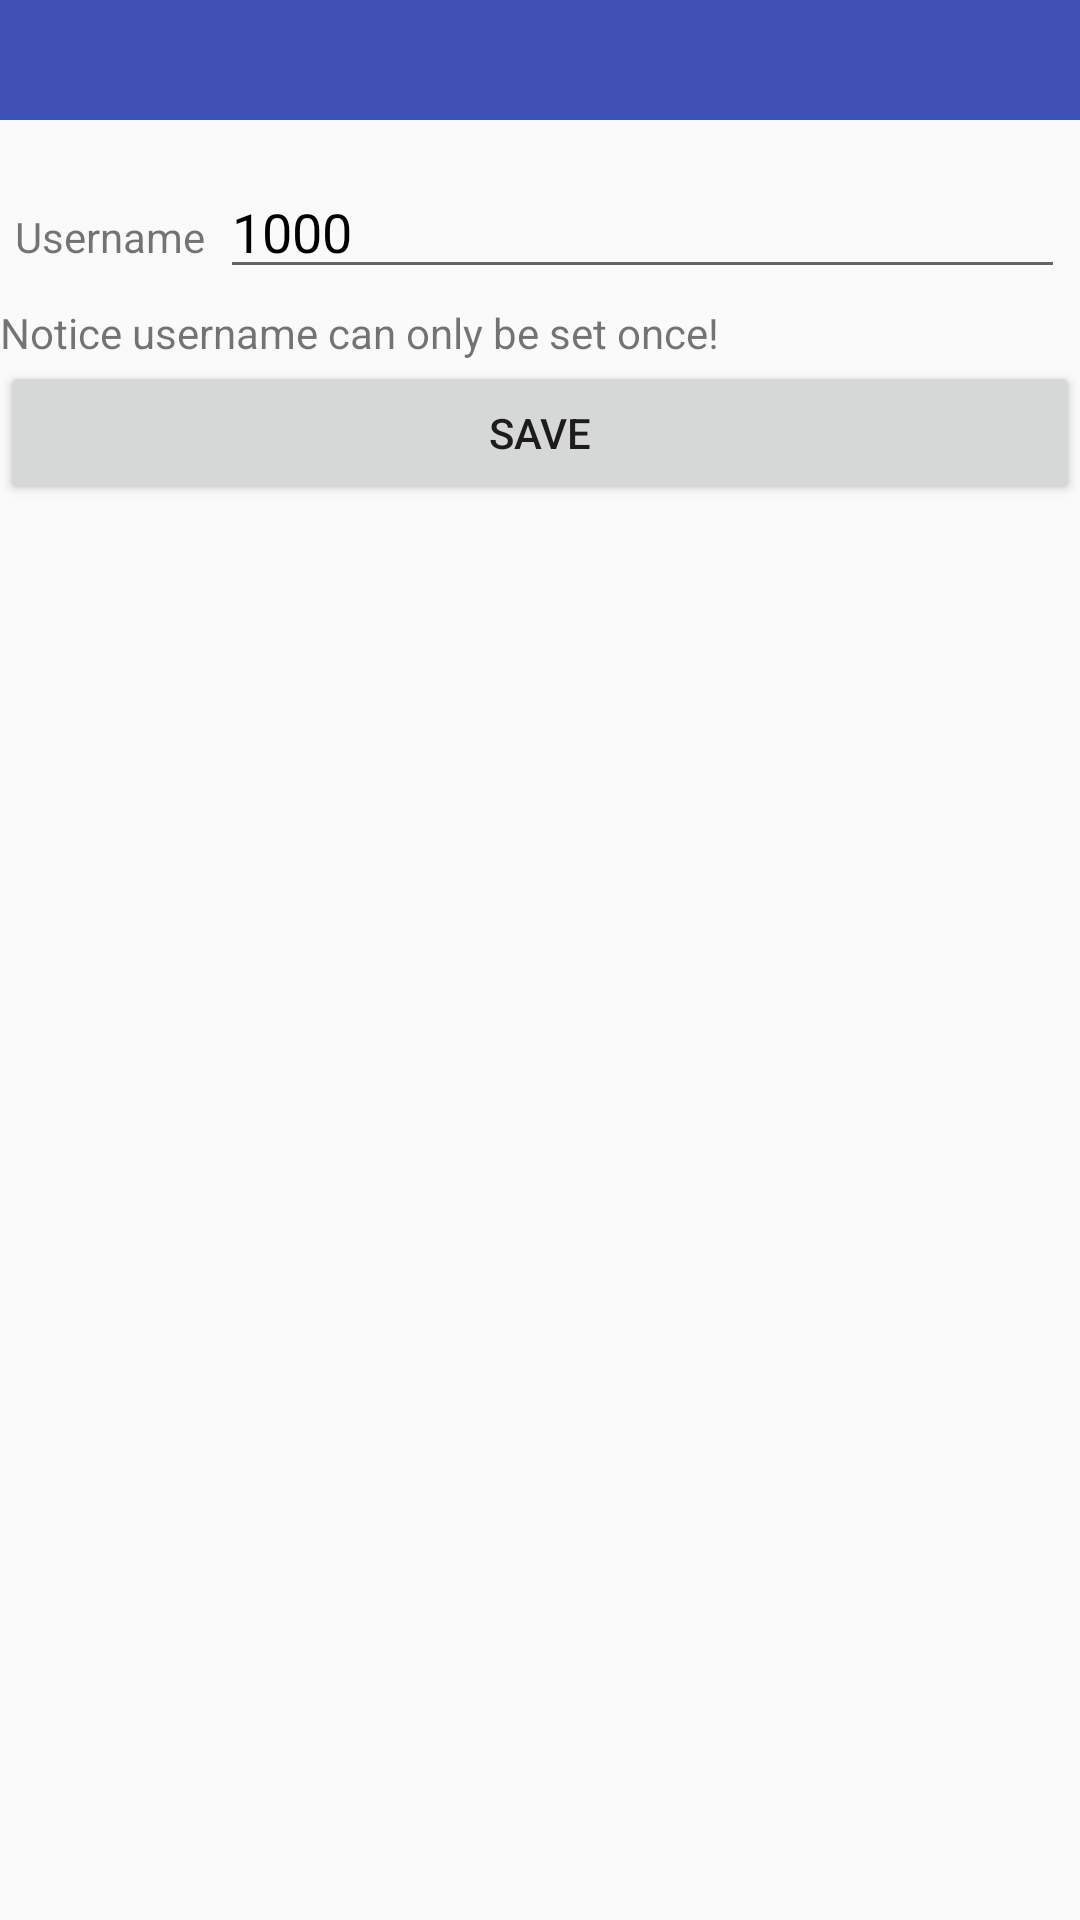

Layout XML and referenced resources for this Android screen:
<!-- AndroidManifest.xml: application theme AppTheme -->
<!-- res/layout/fragment_me_set_username.xml -->
<?xml version="1.0" encoding="utf-8"?>

<LinearLayout xmlns:android="http://schemas.android.com/apk/res/android"
    android:layout_width="match_parent"
    android:layout_height="match_parent"
    xmlns:app="http://schemas.android.com/apk/res-auto"
    android:orientation = "vertical">

    <android.support.design.widget.AppBarLayout
        android:layout_width="match_parent"
        android:layout_height="wrap_content"
        android:theme="@style/AppTheme.AppBarOverlay">

        <android.support.v7.widget.Toolbar
            android:id="@+id/toolbar_me_set_profile"
            android:layout_width="match_parent"
            android:layout_height="?attr/actionBarSize"
            android:background="?attr/colorPrimary"
            app:popupTheme="@style/AppTheme.PopupOverlay" />

    </android.support.design.widget.AppBarLayout>

    <TableRow
        android:layout_width="match_parent"
        android:layout_height="wrap_content"
        android:padding="5dp"
        android:layout_marginTop="10dp">

        <TextView
            android:layout_width="wrap_content"
            android:layout_height="wrap_content"
            android:text="Username"
            android:id="@+id/textView16" />

        <EditText
            android:id="@+id/fragment_me_setName_tv"
            android:layout_width="match_parent"
            android:layout_height="wrap_content"
            android:layout_weight="1"
            android:textColor="#000000"
            android:text="1000"
            android:layout_marginLeft="5dp"
            android:maxLength="10"/>

    </TableRow>

    <TextView
        android:layout_width="wrap_content"
        android:layout_height="wrap_content"
        android:text="Notice username can only be set once!"
        android:id="@+id/textView7"
        android:layout_column="0" />

    <Button
        android:id="@+id/fragment_me_setName_btn"
        android:layout_width="match_parent"
        android:layout_height="wrap_content"
        android:layout_gravity="center_horizontal"
        android:text="Save" />

</LinearLayout>
<!-- resources referenced by this layout -->
<resources>
  <style name="AppTheme.AppBarOverlay" parent="ThemeOverlay.AppCompat.Dark.ActionBar" />
  <style name="AppTheme.PopupOverlay" parent="ThemeOverlay.AppCompat.Light" />
  <style name="AppTheme" parent="Theme.AppCompat.Light.DarkActionBar">
          
          <item name="colorPrimary">@color/colorPrimary</item>
          <item name="colorPrimaryDark">@color/colorPrimaryDark</item>
          <item name="colorAccent">@color/colorAccent</item>
          <item name="android:actionBarSize">40dip</item>
      </style>
  <color name="colorPrimary">#3F51B5</color>
  <color name="colorPrimaryDark">#303F9F</color>
  <color name="colorAccent">#FF4081</color>
</resources>
